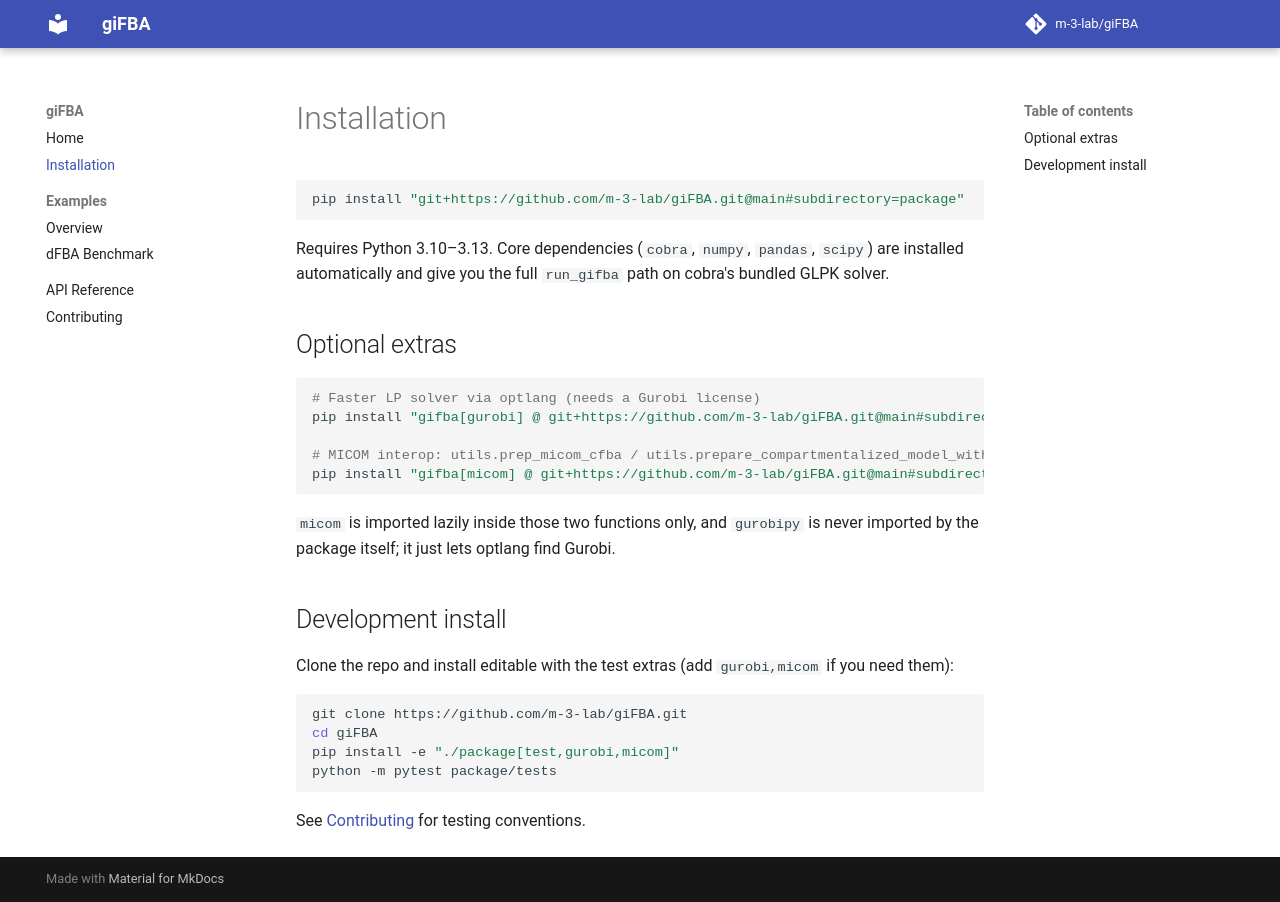

repository: m-3-lab/giFBA · page: installation/index.html · generator: mkdocs

# Installation

```bash
pip install "git+https://github.com/m-3-lab/giFBA.git@main#subdirectory=package"
```

Requires Python 3.10–3.13. Core dependencies (`cobra`, `numpy`, `pandas`, `scipy`)
are installed automatically and give you the full `run_gifba` path on cobra's
bundled GLPK solver.

## Optional extras

```bash
# Faster LP solver via optlang (needs a Gurobi license)
pip install "gifba[gurobi] @ git+https://github.com/m-3-lab/giFBA.git@main#subdirectory=package"

# MICOM interop: utils.prep_micom_cfba / utils.prepare_compartmentalized_model_with_micom
pip install "gifba[micom] @ git+https://github.com/m-3-lab/giFBA.git@main#subdirectory=package"
```

`micom` is imported lazily inside those two functions only, and `gurobipy` is never
imported by the package itself; it just lets optlang find Gurobi.

## Development install

Clone the repo and install editable with the test extras (add `gurobi,micom` if you
need them):

```bash
git clone https://github.com/m-3-lab/giFBA.git
cd giFBA
pip install -e "./package[test,gurobi,micom]"
python -m pytest package/tests
```

See [Contributing](contributing.md) for testing conventions.
